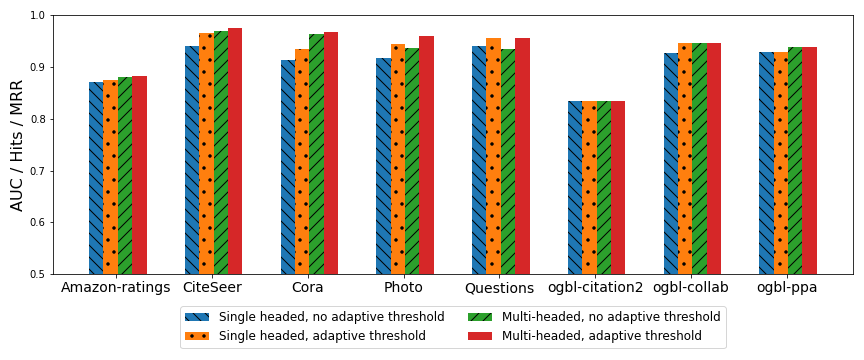

Data behind this chart, as committed beside it:
dataset, nodes, features, classes, directed, emb_features, n_heads, max_nodes, init_lr, train_frac, epochs, edge_h, aff_h, sep_learning, beta, metric_name, metric_value, elapsed, seed
Actor, 7600, 280, 5, FALSE, 233, 1, 4000, 0.01, 0.8, 2000, 0.22, 0.559, FALSE, 1, AUC, 0.7907, 426, 13
Actor, 7600, 280, 5, FALSE, 233, 4, 4000, 0.01, 0.8, 2000, 0.22, 0.5627, FALSE, 1, AUC, 0.8978, 596, 13
Actor, 7600, 280, 5, FALSE, 233, 1, 4000, 0.01, 0.8, 2000, 0.22, 0.5488, TRUE, 5.403, AUC, 0.7605, 451, 13
Actor, 7600, 280, 5, FALSE, 233, 4, 4000, 0.01, 0.8, 2000, 0.22, 0.3571, TRUE, 7.609, AUC, 0.8685, 618, 13
Amazon-ratings, 24492, 300, 5, FALSE, 128, 1, 4000, 0.0001, 0.8, 2000, 0.38, 0.5837, FALSE, 1, AUC, 0.8715, 430, 13
Amazon-ratings, 24492, 300, 5, FALSE, 128, 4, 4000, 0.0001, 0.8, 2000, 0.38, 0.5841, FALSE, 1, AUC, 0.8798, 1957, 13
Amazon-ratings, 24492, 300, 5, FALSE, 128, 1, 4000, 0.0001, 0.8, 2000, 0.38, 0.5767, TRUE, 1.034, AUC, 0.874, 422, 13
Amazon-ratings, 24492, 300, 5, FALSE, 128, 4, 4000, 0.0001, 0.8, 2000, 0.38, 0.5741, TRUE, 1.052, AUC, 0.8817, 575, 13
CiteSeer, 3327, 844, 6, FALSE, 925, 1, 3327, 0.001, 0.8, 2000, 0.74, 0.8461, FALSE, 1, AUC, 0.9396, 348, 13
CiteSeer, 3327, 844, 6, FALSE, 925, 4, 3327, 0.001, 0.8, 2000, 0.74, 0.7921, FALSE, 1, AUC, 0.9696, 617, 13
CiteSeer, 3327, 844, 6, FALSE, 925, 1, 3327, 0.001, 0.8, 2000, 0.74, 0.6898, TRUE, 2.328, AUC, 0.9647, 368, 13
CiteSeer, 3327, 844, 6, FALSE, 925, 4, 3327, 0.001, 0.8, 2000, 0.74, 0.5983, TRUE, 2.435, AUC, 0.9755, 638, 13
Cora, 2708, 554, 7, FALSE, 358, 1, 2708, 0.001, 0.8, 2000, 0.81, 0.8876, FALSE, 1, AUC, 0.9122, 208, 13
Cora, 2708, 554, 7, FALSE, 358, 4, 2708, 0.001, 0.8, 2000, 0.81, 0.8323, FALSE, 1, AUC, 0.9626, 295, 13
Cora, 2708, 554, 7, FALSE, 358, 1, 2708, 0.001, 0.8, 2000, 0.81, 0.7998, TRUE, 2.157, AUC, 0.9339, 221, 13
Cora, 2708, 554, 7, FALSE, 358, 4, 2708, 0.001, 0.8, 2000, 0.81, 0.6897, TRUE, 2.41, AUC, 0.9667, 311, 13
Cornell, 183, 122, 5, FALSE, 425, 1, 183, 0.001, 0.8, 2000, 0.3, 0.4361, FALSE, 1, AUC, 0.8625, 53, 13
Cornell, 183, 122, 5, FALSE, 425, 4, 183, 0.001, 0.8, 2000, 0.3, 0.4257, FALSE, 1, AUC, 0.9048, 53, 13
Cornell, 183, 122, 5, FALSE, 425, 1, 183, 0.001, 0.8, 2000, 0.3, 0.331, TRUE, 1.995, AUC, 0.8534, 56, 13
Cornell, 183, 122, 5, FALSE, 425, 4, 183, 0.001, 0.8, 2000, 0.3, 0.325, TRUE, 2.44, AUC, 0.9427, 56, 13
ogbl-citation2, 2927963, 128, 0, FALSE, 128, 1, 4000, 0.001, 0.8, 2000, 0, 0.5001, FALSE, 1, MRR, 0.8334, 198, 13
ogbl-citation2, 2927963, 128, 0, FALSE, 128, 4, 4000, 0.001, 0.8, 2000, 0, 0.541, FALSE, 1, MRR, 0.8337, 394, 13
ogbl-citation2, 2927963, 128, 0, FALSE, 128, 1, 4000, 0.001, 0.8, 2000, 0, 0.4903, TRUE, 1.033, MRR, 0.8335, 226, 13
ogbl-citation2, 2927963, 128, 0, FALSE, 128, 4, 4000, 0.001, 0.8, 2000, 0, 0.4975, TRUE, 1.143, MRR, 0.8335, 355, 13
ogbl-collab, 235868, 128, 0, FALSE, 80, 1, 4000, 0.001, 0.8, 1000, 0, 0.5371, FALSE, 1, Hits@50, 0.9266, 477, 13
ogbl-collab, 235868, 128, 0, FALSE, 80, 4, 4000, 0.001, 0.8, 1000, 0, 0.5753, FALSE, 1, Hits@50, 0.945, 161, 13
ogbl-collab, 235868, 128, 0, FALSE, 80, 1, 4000, 0.001, 0.8, 1000, 0, 0.4334, TRUE, 1.383, Hits@50, 0.945, 102, 13
ogbl-collab, 235868, 128, 0, FALSE, 80, 4, 4000, 0.001, 0.8, 1000, 0, 0.468, TRUE, 1.421, Hits@50, 0.945, 190, 13
ogbl-ppa, 576289, 58, 0, FALSE, 58, 1, 4000, 0.001, 0.8, 1000, 0, 0.6137, FALSE, 1, Hits@100, 0.928, 92, 13
ogbl-ppa, 576289, 58, 0, FALSE, 58, 4, 4000, 0.001, 0.8, 1000, 0, 0.6504, FALSE, 1, Hits@100, 0.9383, 160, 13
ogbl-ppa, 576289, 58, 0, FALSE, 58, 1, 4000, 0.001, 0.8, 1000, 0, 0.4897, TRUE, 1.666, Hits@100, 0.928, 101, 13
ogbl-ppa, 576289, 58, 0, FALSE, 58, 4, 4000, 0.001, 0.8, 1000, 0, 0.5151, TRUE, 1.728, Hits@100, 0.9383, 1291, 13
Photo, 7650, 521, 8, FALSE, 186, 1, 4000, 0.001, 0.8, 2000, 0.83, 0.8991, FALSE, 1, AUC, 0.9165, 453, 13
Photo, 7650, 521, 8, FALSE, 186, 4, 4000, 0.001, 0.8, 2000, 0.83, 0.8967, FALSE, 1, AUC, 0.9365, 612, 13
Photo, 7650, 521, 8, FALSE, 186, 1, 4000, 0.001, 0.8, 2000, 0.83, 0.7998, TRUE, 2.122, AUC, 0.9438, 471, 13
Photo, 7650, 521, 8, FALSE, 186, 4, 4000, 0.001, 0.8, 2000, 0.83, 0.7916, TRUE, 2.279, AUC, 0.9599, 667, 13
PubMed, 19717, 500, 3, FALSE, 256, 1, 4000, 0.0001, 0.8, 2000, 0.8, 0.5691, FALSE, 1, AUC, 0.9663, 436, 13
PubMed, 19717, 500, 3, FALSE, 256, 4, 4000, 0.0001, 0.8, 2000, 0.8, 0.5886, FALSE, 1, AUC, 0.9701, 2957, 13
PubMed, 19717, 500, 3, FALSE, 256, 1, 4000, 0.0001, 0.8, 2000, 0.8, 0.5517, TRUE, 1.091, AUC, 0.9664, 443, 13
PubMed, 19717, 500, 3, FALSE, 256, 4, 4000, 0.0001, 0.8, 2000, 0.8, 0.5581, TRUE, 1.118, AUC, 0.9626, 1621, 13
Questions, 48921, 301, 2, FALSE, 128, 1, 4000, 0.001, 0.8, 2000, 0.84, 0.3826, FALSE, 1, AUC, 0.9404, 434, 13
Questions, 48921, 301, 2, FALSE, 128, 4, 4000, 0.001, 0.8, 2000, 0.84, 0.4011, FALSE, 1, AUC, 0.9345, 600, 13
Questions, 48921, 301, 2, FALSE, 128, 1, 4000, 0.001, 0.8, 2000, 0.84, 0.2714, TRUE, 2.381, AUC, 0.956, 453, 13
Questions, 48921, 301, 2, FALSE, 128, 4, 4000, 0.001, 0.8, 2000, 0.84, 0.2888, TRUE, 2.37, AUC, 0.9544, 631, 13
Roman-empire, 22662, 300, 18, FALSE, 128, 1, 4000, 0.001, 0.8, 1500, 0.05, 0.4852, FALSE, 1, AUC, 0.8528, 336, 13
Roman-empire, 22662, 300, 18, FALSE, 128, 4, 4000, 0.001, 0.8, 1500, 0.05, 0.5075, FALSE, 1, AUC, 0.8362, 437, 13
Roman-empire, 22662, 300, 18, FALSE, 128, 1, 4000, 0.001, 0.8, 1500, 0.05, 0.3824, TRUE, 1.989, AUC, 0.8574, 329, 13
Roman-empire, 22662, 300, 18, FALSE, 128, 4, 4000, 0.001, 0.8, 1500, 0.05, 0.3611, TRUE, 2.039, AUC, 0.8658, 427, 13
Texas, 183, 143, 5, FALSE, 425, 1, 183, 0.01, 0.8, 2000, 0.21, 0.3392, FALSE, 1, AUC, 0.8507, 53, 13
Texas, 183, 143, 5, FALSE, 425, 4, 183, 0.01, 0.8, 2000, 0.21, 0.5052, FALSE, 1, AUC, 0.9067, 52, 13
Texas, 183, 143, 5, FALSE, 425, 1, 183, 0.01, 0.8, 2000, 0.21, 0.1334, TRUE, 3.173, AUC, 0.821, 57, 13
Texas, 183, 143, 5, FALSE, 425, 4, 183, 0.01, 0.8, 2000, 0.21, 0.2327, TRUE, 8.23, AUC, 0.8831, 57, 13
Wisconsin, 251, 162, 5, FALSE, 425, 1, 251, 0.01, 0.8, 2000, 0.11, 0.6233, FALSE, 1, AUC, 0.871, 54, 13
Wisconsin, 251, 162, 5, FALSE, 425, 4, 251, 0.01, 0.8, 2000, 0.11, 0.6053, FALSE, 1, AUC, 0.9632, 54, 13
Wisconsin, 251, 162, 5, FALSE, 425, 1, 251, 0.01, 0.8, 2000, 0.11, 0.517, TRUE, 4.512, AUC, 0.7864, 58, 13
Wisconsin, 251, 162, 5, FALSE, 425, 4, 251, 0.01, 0.8, 2000, 0.11, 0.2633, TRUE, 7.332, AUC, 0.9386, 57, 13
